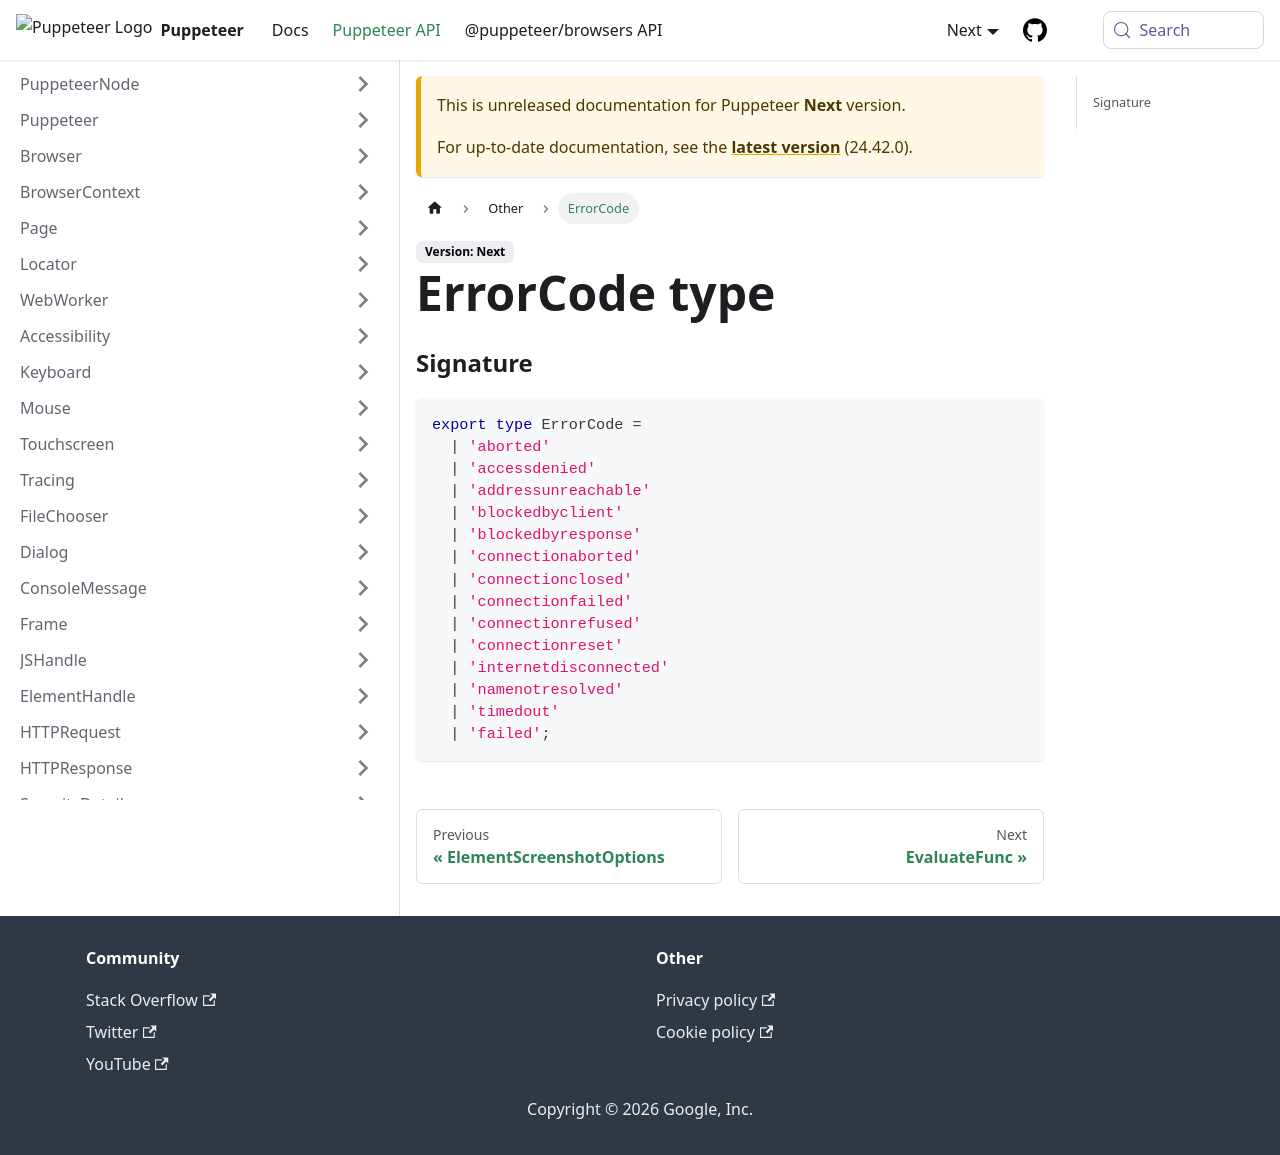

repository: fernandoesteban2408-ux/fernandoesteban2408-gmail.com · page: next/api/puppeteer.errorcode.html · generator: docusaurus

---
sidebar_label: ErrorCode
---

# ErrorCode type

### Signature

```typescript
export type ErrorCode =
  | 'aborted'
  | 'accessdenied'
  | 'addressunreachable'
  | 'blockedbyclient'
  | 'blockedbyresponse'
  | 'connectionaborted'
  | 'connectionclosed'
  | 'connectionfailed'
  | 'connectionrefused'
  | 'connectionreset'
  | 'internetdisconnected'
  | 'namenotresolved'
  | 'timedout'
  | 'failed';
```
